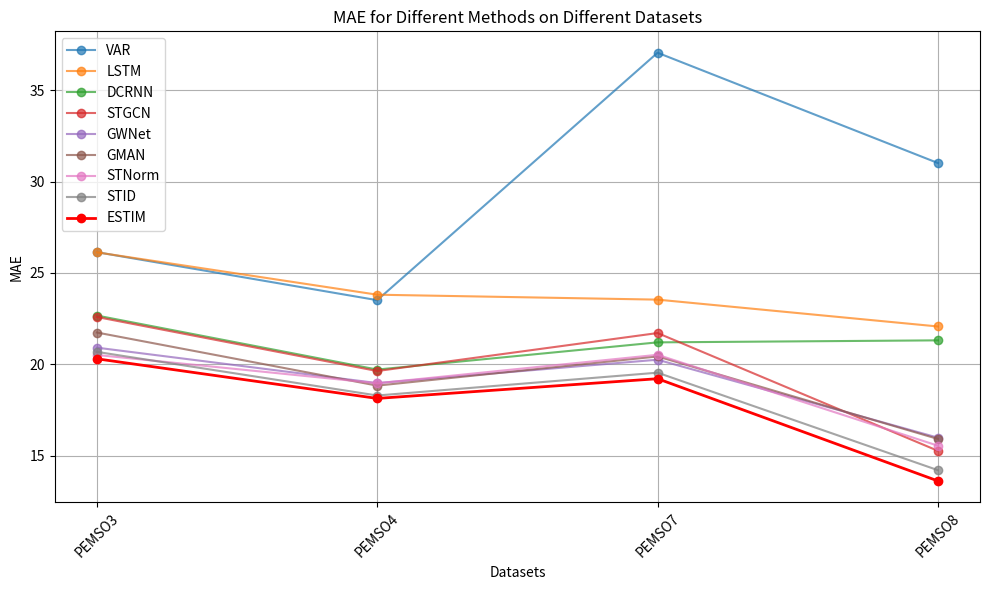
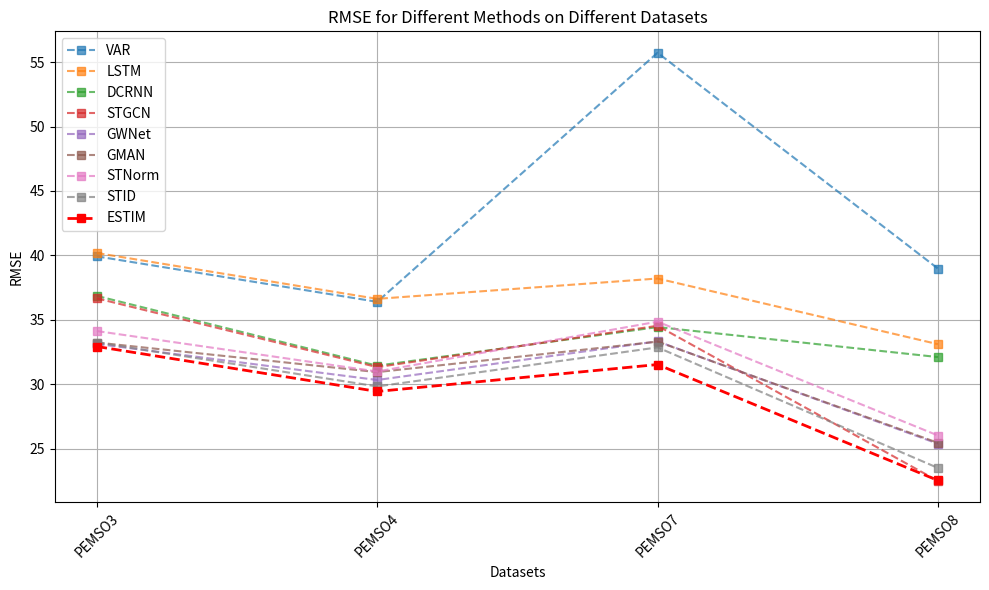
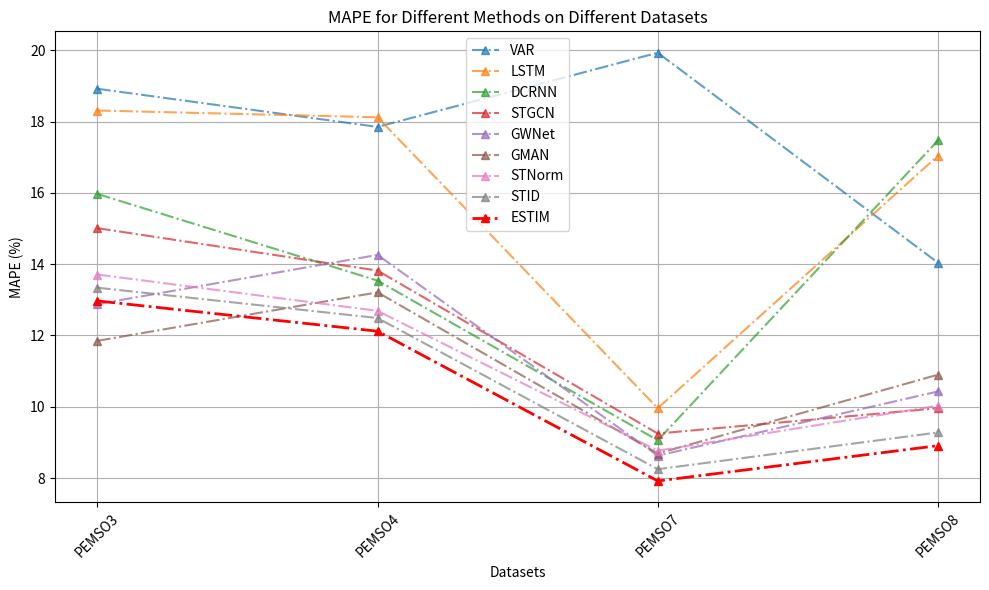

Generate these figures, in order, with matplotlib:
import matplotlib.pyplot as plt
import numpy as np

# 数据集名称
datasets = ['PEMSO3', 'PEMSO4', 'PEMSO7', 'PEMSO8']

# 方法名称
methods = ['VAR', 'LSTM', 'DCRNN', 'STGCN', 'GWNet', 'GMAN', 'STNorm', 'STID', 'ESTIM']

# 不同数据集上的MAE值
MAE_values = {
    'VAR': [26.14, 23.51, 37.06, 31.02],
    'LSTM': [26.13, 23.81, 23.54, 22.07],
    'DCRNN': [22.67, 19.71, 21.20, 21.31],
    'STGCN': [22.59, 19.63, 21.71, 15.26],
    'GWNet': [20.91, 18.97, 20.25, 15.98],
    'GMAN': [21.74, 18.83, 20.43, 15.91],
    'STNorm': [20.51, 18.96, 20.52, 15.54],
    'STID': [20.68, 18.29, 19.54, 14.20],
    'ESTIM': [20.30, 18.13, 19.21, 13.61]
}

# 创建画布
plt.figure(figsize=(10, 6))

# 绘制每个方法的折线图
for i, method in enumerate(methods):
    if method == 'ESTIM':
        plt.plot(datasets, MAE_values[method], marker='o', label=method, color='red', linewidth=2)
    else:
        color = plt.cm.tab10(i / len(methods))  # 使用tab10色图来生成不同颜色
        plt.plot(datasets, MAE_values[method], marker='o', label=method, color=color, alpha=0.7)

# 添加标签和标题
plt.xlabel('Datasets')
plt.ylabel('MAE')
plt.title('MAE for Different Methods on Different Datasets')
plt.xticks(rotation=45)
plt.legend()
plt.grid(True)

plt.tight_layout()
plt.show()


# 不同数据集上的RMSE值
RMSE_values = {
    'VAR': [39.92, 36.39, 55.73, 38.97],
    'LSTM': [40.18, 36.62, 38.20, 33.10],
    'DCRNN': [36.85, 31.43, 34.43, 32.10],
    'STGCN': [36.66, 31.32, 34.53, 22.48],
    'GWNet': [33.12, 30.32, 33.32, 25.37],
    'GMAN': [33.23, 30.93, 33.30, 25.44],
    'STNorm': [34.12, 30.98, 34.85, 26.01],
    'STID': [33.23, 29.82, 32.85, 23.49],
    'ESTIM': [32.92, 29.43, 31.52, 22.52]
}

# 创建画布
plt.figure(figsize=(10, 6))

# 绘制每个方法的折线图
for i, method in enumerate(methods):
    if method == 'ESTIM':
        plt.plot(datasets, RMSE_values[method], marker='s', linestyle='--', label=method, color='red', linewidth=2)
    else:
        color = plt.cm.tab10(i / len(methods))  # 使用tab10色图来生成不同颜色
        plt.plot(datasets, RMSE_values[method], marker='s', linestyle='--', label=method, color=color, alpha=0.7)

# 添加标签和标题
plt.xlabel('Datasets')
plt.ylabel('RMSE')
plt.title('RMSE for Different Methods on Different Datasets')
plt.xticks(rotation=45)
plt.legend()
plt.grid(True)

plt.tight_layout()
plt.show()


# 不同数据集上的MAPE值
MAPE_values = {
    'VAR': [18.92, 17.85, 19.93, 14.04],
    'LSTM': [18.31, 18.12, 9.96, 17.04],
    'DCRNN': [15.97, 13.54, 9.06, 17.47],
    'STGCN': [15.01, 13.82, 9.25, 9.96],
    'GWNet': [12.88, 14.26, 8.63, 10.43],
    'GMAN': [11.85, 13.21, 8.69, 10.90],
    'STNorm': [13.71, 12.69, 8.77, 10.03],
    'STID': [13.34, 12.49, 8.25, 9.28],
    'ESTIM': [12.97, 12.12, 7.92, 8.91]
}

# 创建画布
plt.figure(figsize=(10, 6))

# 绘制每个方法的折线图
for i, method in enumerate(methods):
    if method == 'ESTIM':
        plt.plot(datasets, MAPE_values[method], marker='^', linestyle='-.', label=method, color='red', linewidth=2)
    else:
        color = plt.cm.tab10(i / len(methods))  # 使用tab10色图来生成不同颜色
        plt.plot(datasets, MAPE_values[method], marker='^', linestyle='-.', label=method, color=color, alpha=0.7)

# 添加标签和标题
plt.xlabel('Datasets')
plt.ylabel('MAPE (%)')
plt.title('MAPE for Different Methods on Different Datasets')
plt.xticks(rotation=45)
plt.legend()
plt.grid(True)

plt.tight_layout()
plt.show()
